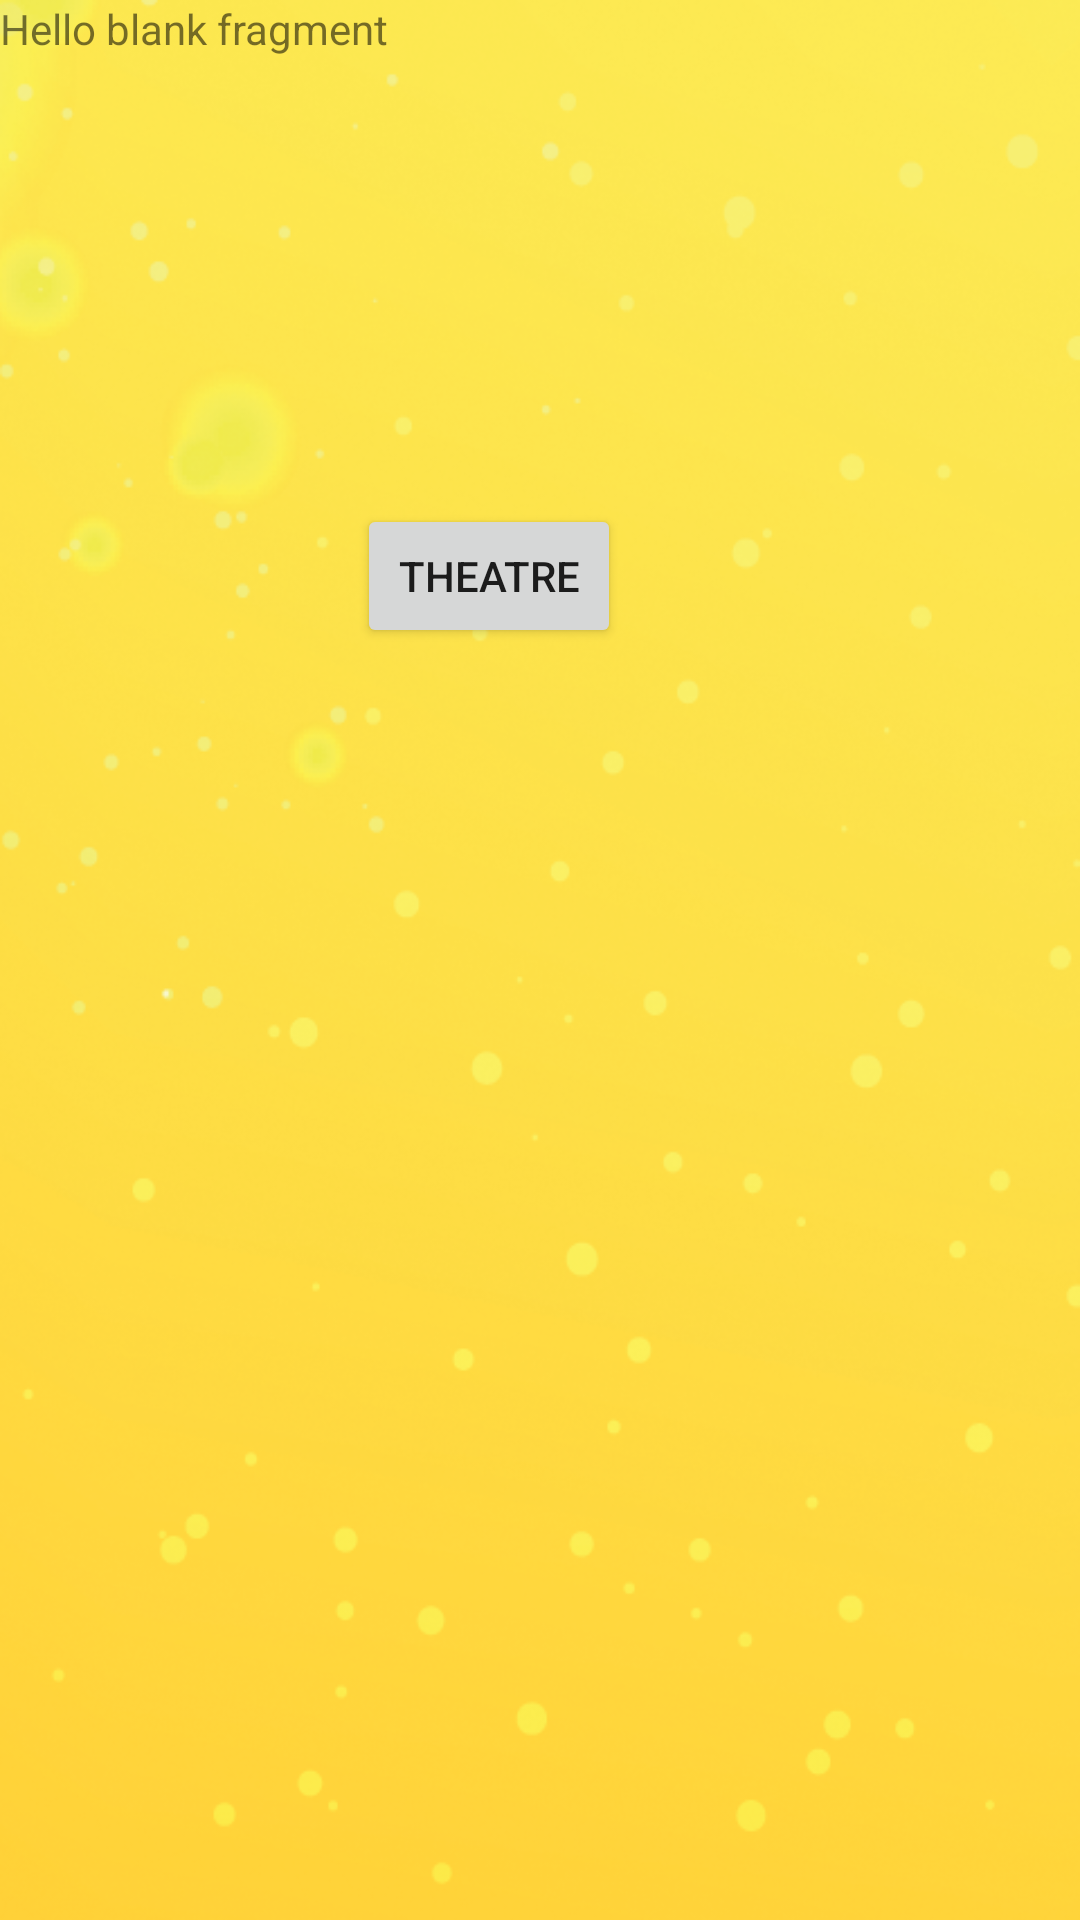

Reconstruct the res/layout file that produces this screen, plus the resources it refers to.
<!-- AndroidManifest.xml: application theme AppTheme -->
<!-- res/layout/fragment_theatre.xml -->
<RelativeLayout xmlns:android="http://schemas.android.com/apk/res/android"
    xmlns:tools="http://schemas.android.com/tools"
    android:layout_width="match_parent"
    android:layout_height="match_parent"
    android:background="@drawable/bg"
    android:id="@+id/the_fragment"
    tools:context="com.netbigs.apps.moviesat.TheatreFragment">

    
    <TextView
        android:layout_width="match_parent"
        android:layout_height="match_parent"
        android:text="@string/hello_blank_fragment" />

    <Button
        android:text="Theatre"
        android:layout_width="wrap_content"
        android:layout_height="wrap_content"
        android:layout_marginTop="168dp"
        android:id="@+id/button3"
        android:layout_alignParentTop="true"
        android:layout_alignParentStart="true"
        android:layout_marginStart="119dp" />

</RelativeLayout>
<!-- resources referenced by this layout -->
<resources>
  <!-- drawable bg: png bitmap (drawable-xxhdpi, 260281 bytes) -->
  <string name="hello_blank_fragment">Hello blank fragment</string>
  <style name="AppTheme" parent="Theme.AppCompat.Light.NoActionBar">
          <item name="android:activatedBackgroundIndicator">@drawable/drawer_list_selector</item>
          <item name="colorPrimary">@color/colorPrimary</item>
          <item name="android:navigationBarColor">@color/colorPrimaryDark</item>
  
          <item name="colorPrimaryDark">@color/colorPrimaryDark</item>
  
      </style>
  <!-- drawable drawer_list_selector (drawable) -->
  <?xml version="1.0" encoding="utf-8"?>
  <selector xmlns:android="http://schemas.android.com/apk/res/android">
      <item android:state_pressed="true" android:drawable="@drawable/light_grey_color" />
      <item android:state_activated="true" android:drawable="@drawable/red_color" />
      <item android:drawable="@android:color/transparent" />
  </selector>
  <color name="colorPrimary">#000000</color>
  <color name="colorPrimaryDark">#020202</color>
  <!-- drawable light_grey_color (drawable) -->
  <?xml version="1.0" encoding="utf-8"?>
  <shape xmlns:android="http://schemas.android.com/apk/res/android">
      <solid android:color="#c8d1cfcf"/>
  
  </shape>
  <!-- drawable red_color (drawable) -->
  <?xml version="1.0" encoding="utf-8"?>
  <shape xmlns:android="http://schemas.android.com/apk/res/android">
      <solid android:color="#ffe763"/>
  
  </shape>
</resources>
